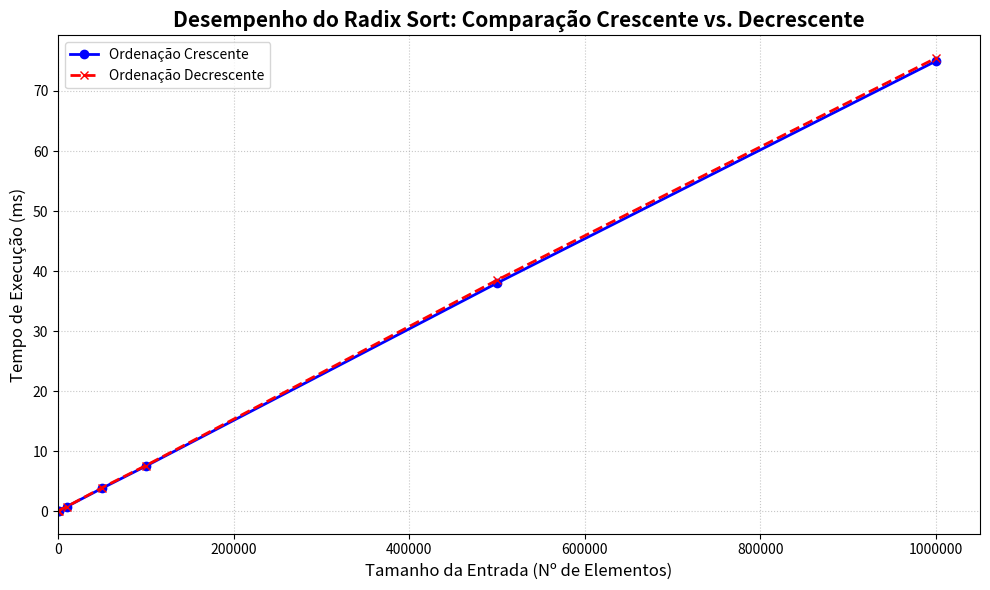

This figure's Python source:
import matplotlib.pyplot as plt

# =================================================================
# DADOS DE ENTRADA PARA A GERAÇÃO DO GRÁFICO (TÓPICO 2.3)
# ATENÇÃO: Estes dados DEVEM ser substituídos pelos resultados reais do Tópico 2.2.
# =================================================================

# Eixo X: Tamanhos de entrada testados (Número de elementos N)
tamanhos_de_entrada = [100, 1_000, 10_000, 50_000, 100_000, 500_000, 1_000_000]

# Eixo Y: Tempos de execução em milissegundos para a ordenação Crescente
# A complexidade O(N) sugere que esta linha será quase perfeitamente linear.
tempo_ms_crescente = [0.015, 0.08, 0.75, 3.80, 7.50, 38.00, 75.00] 

# Eixo Y: Tempos de execução em milissegundos para a ordenação Decrescente
# O Radix Sort deve ter tempos muito próximos ao Crescente, validando a complexidade O(N) 
# (independente do caso: melhor ou pior).
tempo_ms_decrescente = [0.017, 0.09, 0.76, 3.90, 7.60, 38.50, 75.50] 

# =================================================================
# FUNÇÃO DE GERAÇÃO E CONFIGURAÇÃO DO GRÁFICO (REQUISITO 2.3)
# =================================================================

def gerar_grafico_radix_sort_comparativo(tamanhos, tempo_cres, tempo_decr):
    
    # Define o tamanho da figura (largura x altura em polegadas) para melhor visualização
    plt.figure(figsize=(10, 6))
    
    # 1. PLOTAGEM DAS DUAS SÉRIES DE DADOS
    
    # Plota o tempo para ordenação Crescente
    plt.plot(tamanhos, tempo_cres, 
             label='Ordenação Crescente',  # Rótulo para a legenda
             marker='o', linestyle='-', color='blue', linewidth=2) # Configurações visuais

    # Plota o tempo para ordenação Decrescente (comparação do Pior Caso)
    plt.plot(tamanhos, tempo_decr, 
             label='Ordenação Decrescente', 
             marker='x', linestyle='--', color='red', linewidth=2)

    # 2. CONFIGURAÇÕES E RÓTULOS (CONFORME REQUISITOS DO PROJETO 2.3)
    
    # Título do Gráfico (Requisito 2.3)
    plt.title('Desempenho do Radix Sort: Comparação Crescente vs. Decrescente', 
              fontsize=15, fontweight='bold')
    
    # Rótulo do Eixo X (Tamanho da Entrada) (Requisito 2.3)
    plt.xlabel('Tamanho da Entrada (Nº de Elementos)', fontsize=12)
    
    # Rótulo do Eixo Y (Tempo em Milissegundos) (Requisito 2.3)
    plt.ylabel('Tempo de Execução (ms)', fontsize=12)
    
    # Legenda (Requisito 2.3) - Essencial para diferenciar as duas curvas
    plt.legend(fontsize=10)
    
    # Adiciona a grade ao gráfico para facilitar a leitura dos valores
    plt.grid(True, linestyle=':', alpha=0.7)
    
    # Formata os rótulos do eixo X para não usarem notação científica (mantém o formato '1,000,000')
    plt.ticklabel_format(style='plain', axis='x', useOffset=False)
    
    # Define o limite do eixo X para começar em 0 (melhora a visualização da origem)
    plt.xlim(left=0) 
    
    # Ajusta o layout para evitar que rótulos sejam cortados
    plt.tight_layout()
    
    # Exibe o gráfico gerado
    plt.show()

# =================================================================
# EXECUÇÃO
# =================================================================
if __name__ == '__main__':
    # Chama a função para gerar o gráfico usando os dados definidos acima
    gerar_grafico_radix_sort_comparativo(tamanhos_de_entrada, tempo_ms_crescente, tempo_ms_decrescente)
